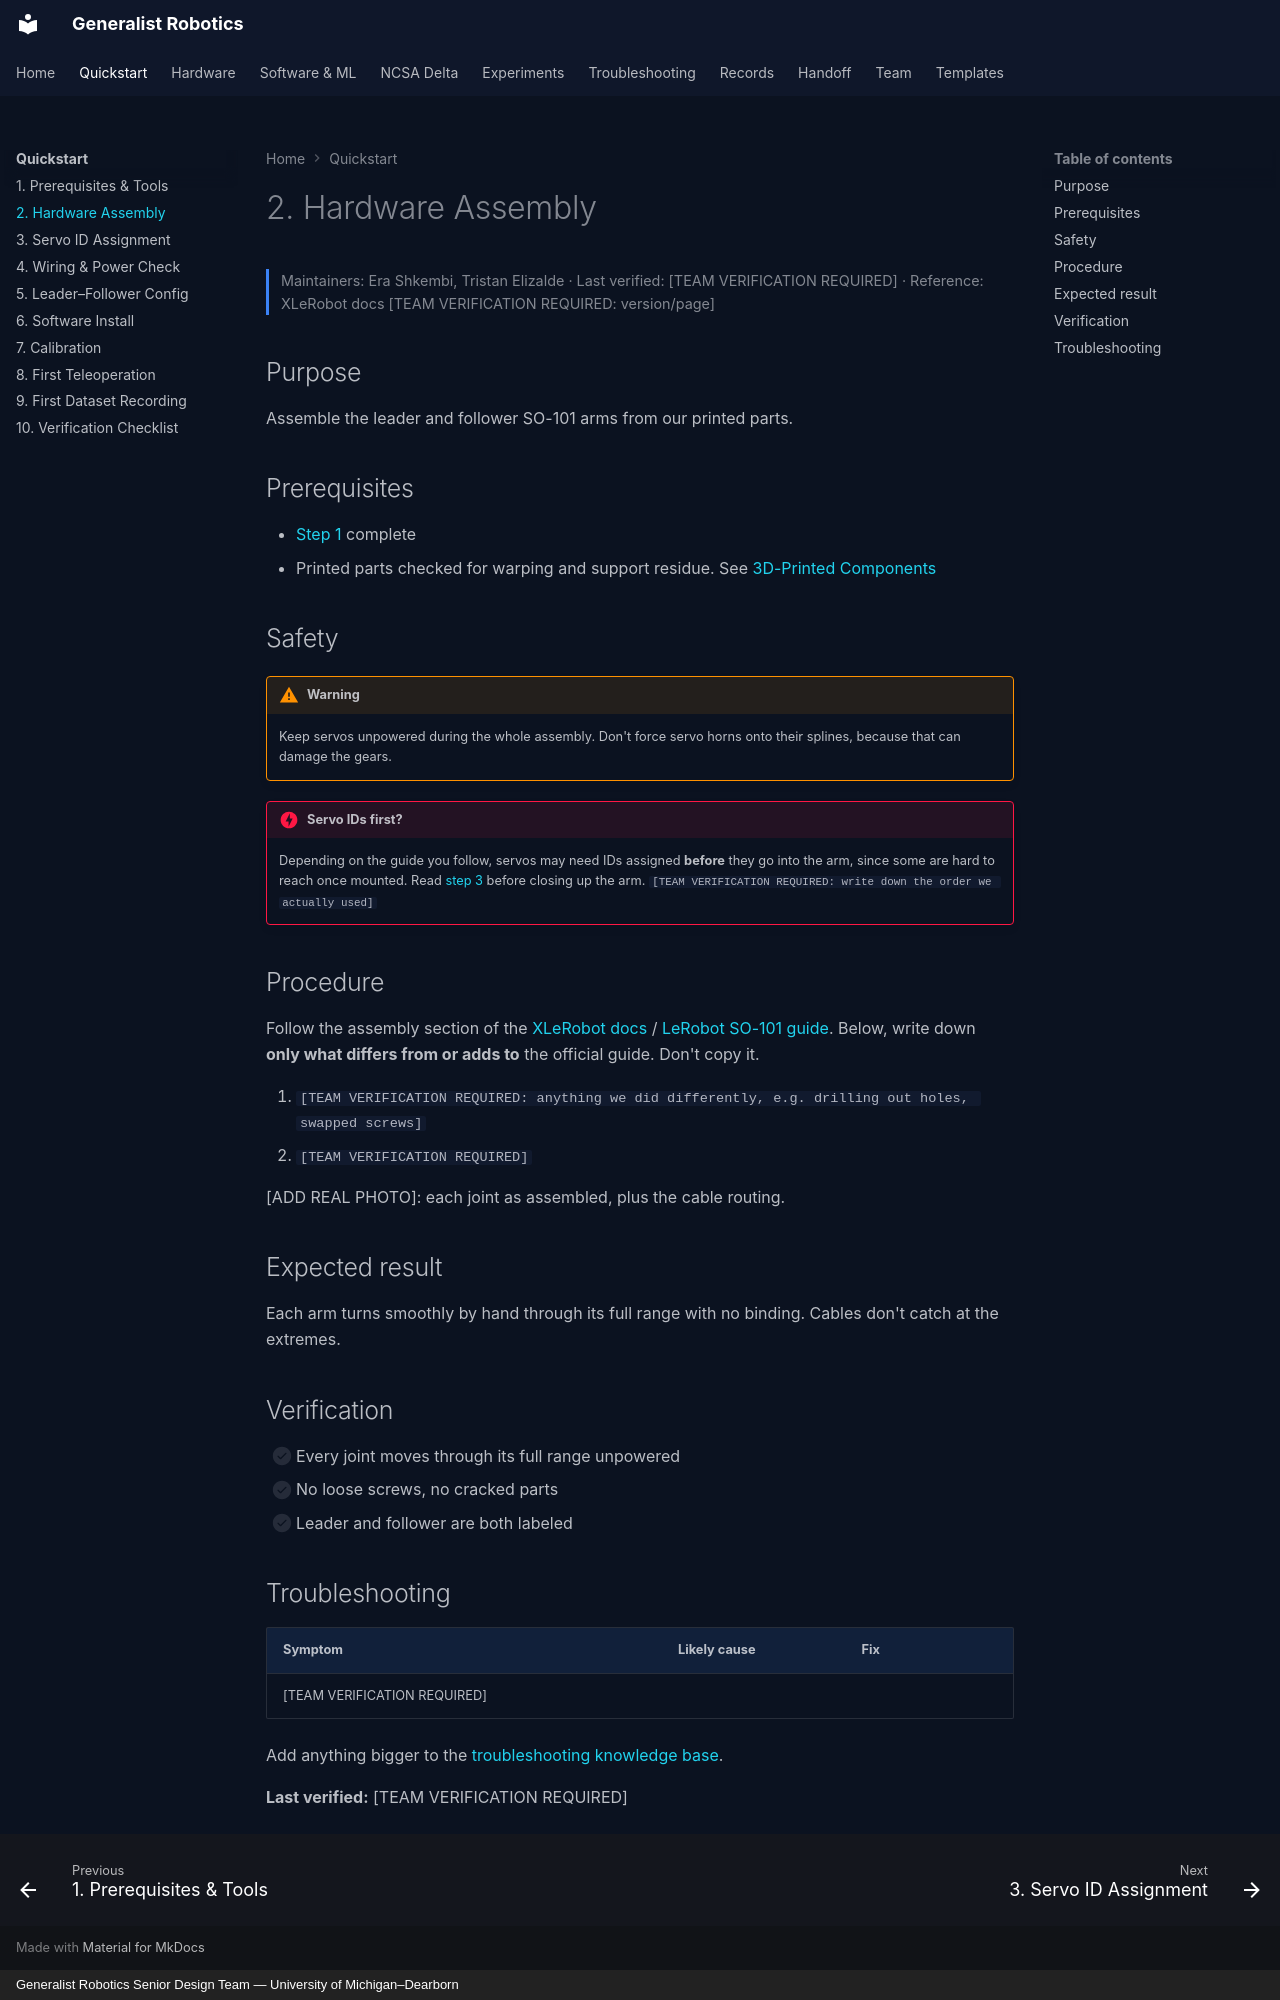

repository: eshkembi18/UMD-Robotics · page: quickstart/02-assembly/index.html · generator: mkdocs · copyright: Generalist Robotics Senior Design Team — University of Michigan–Dearborn

# 2. Hardware Assembly

<p class="gr-meta">Maintainers: Era Shkembi, Tristan Elizalde · Last verified: [TEAM VERIFICATION REQUIRED] · Reference: XLeRobot docs [TEAM VERIFICATION REQUIRED: version/page]</p>

## Purpose

Assemble the leader and follower SO-101 arms from our printed parts.

## Prerequisites

- [Step 1](01-prerequisites.md) complete
- Printed parts checked for warping and support residue. See [3D-Printed Components](../hardware/printed-parts.md)

## Safety

!!! warning
    Keep servos unpowered during the whole assembly. Don't force servo horns onto their splines, because that can damage the gears.

!!! danger "Servo IDs first?"
    Depending on the guide you follow, servos may need IDs assigned **before** they go into the arm, since some are hard to reach once mounted. Read [step 3](03-servo-ids.md) before closing up the arm. `[TEAM VERIFICATION REQUIRED: write down the order we actually used]`

## Procedure

Follow the assembly section of the [XLeRobot docs](https://xlerobot.readthedocs.io/) / [LeRobot SO-101 guide](https://huggingface.co/docs/lerobot/so101). Below, write down **only what differs from or adds to** the official guide. Don't copy it.

1. `[TEAM VERIFICATION REQUIRED: anything we did differently, e.g. drilling out holes, swapped screws]`
2. `[TEAM VERIFICATION REQUIRED]`

[ADD REAL PHOTO]: each joint as assembled, plus the cable routing.

## Expected result

Each arm turns smoothly by hand through its full range with no binding. Cables don't catch at the extremes.

## Verification

- [ ] Every joint moves through its full range unpowered
- [ ] No loose screws, no cracked parts
- [ ] Leader and follower are both labeled

## Troubleshooting

| Symptom | Likely cause | Fix |
|---|---|---|
| [TEAM VERIFICATION REQUIRED] | | |

Add anything bigger to the [troubleshooting knowledge base](../troubleshooting/index.md).

**Last verified:** [TEAM VERIFICATION REQUIRED]
